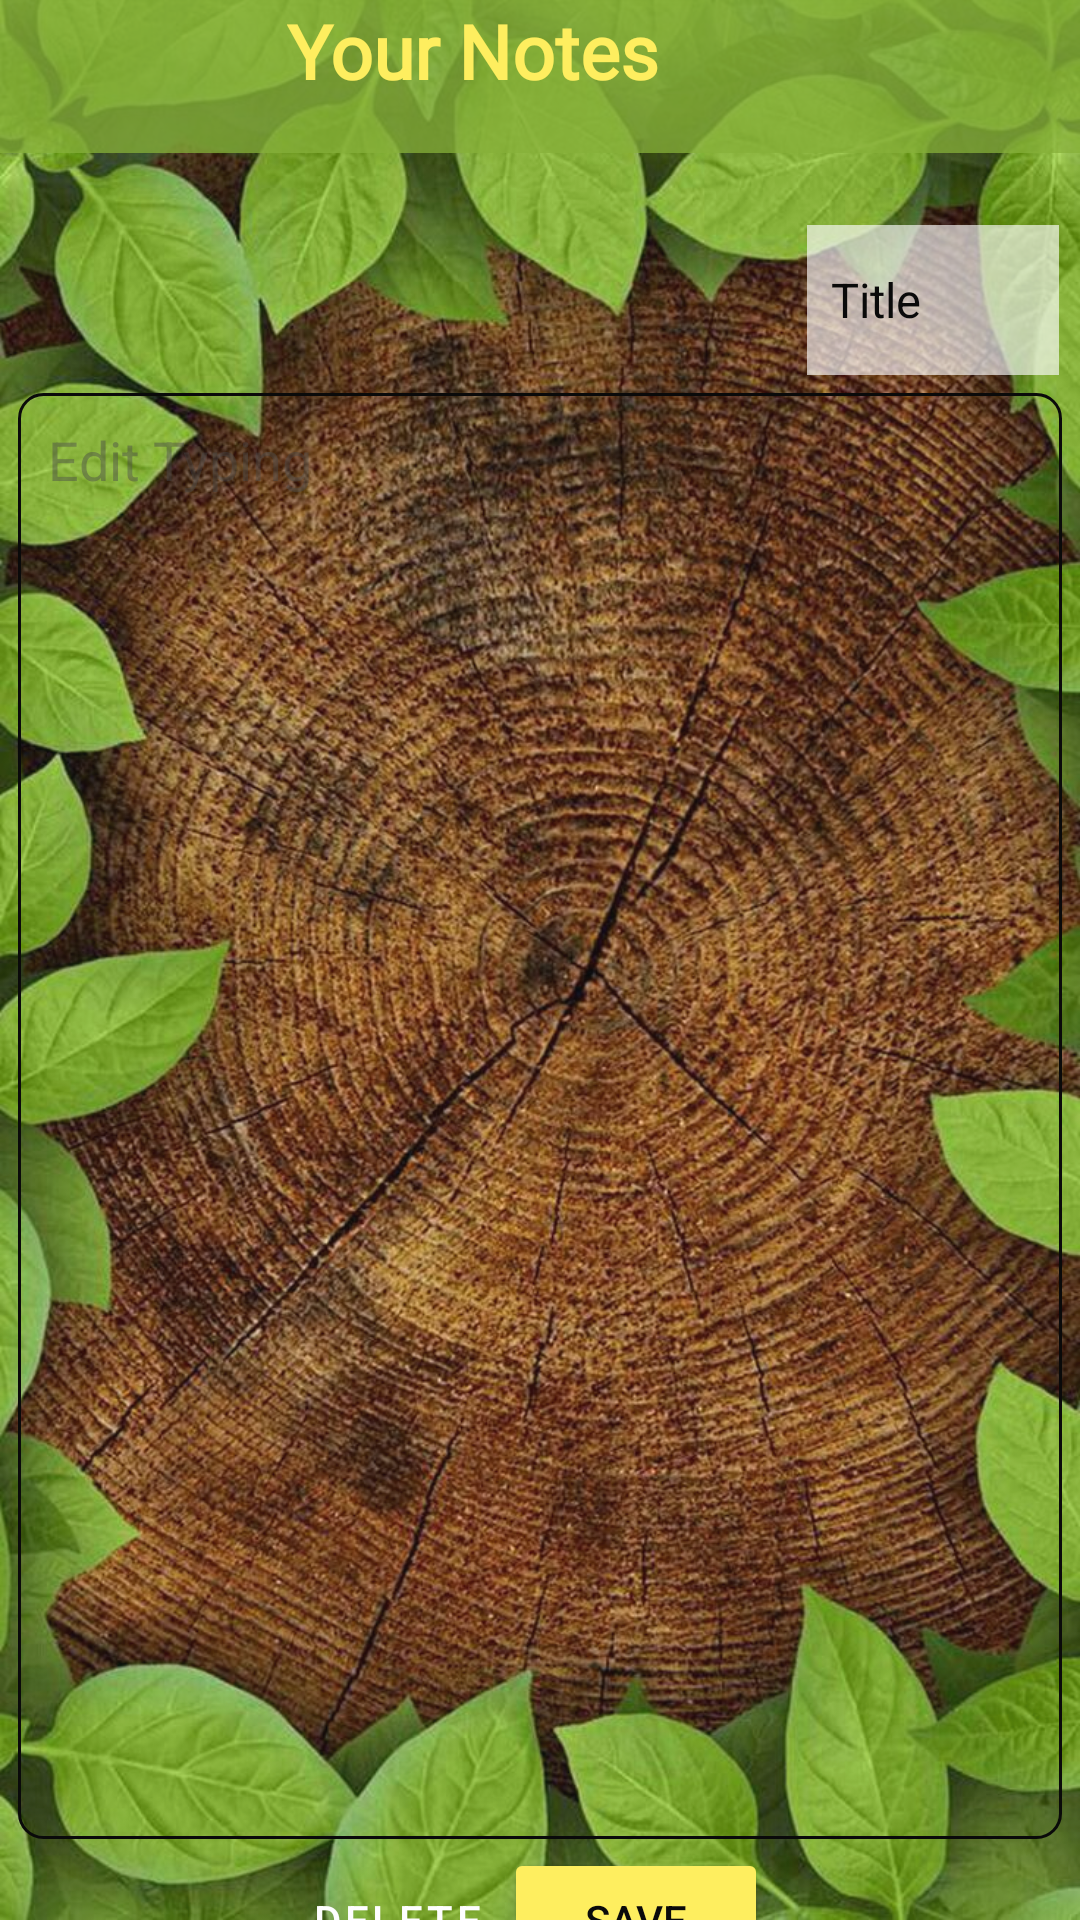

Layout XML and referenced resources for this Android screen:
<!-- AndroidManifest.xml: application theme Theme.AndroidAbschluss -->
<!-- res/layout/fragment_note_edit.xml -->
<?xml version="1.0" encoding="utf-8"?>
<androidx.constraintlayout.widget.ConstraintLayout xmlns:android="http://schemas.android.com/apk/res/android"
    xmlns:app="http://schemas.android.com/apk/res-auto"
    xmlns:tools="http://schemas.android.com/tools"
    android:id="@+id/edit_note_hintergrund"
    android:layout_width="match_parent"
    android:layout_height="match_parent"
    android:alpha="0.96"
    android:background="@drawable/bgbildauth">

    <Spinner
        android:id="@+id/edit_food_spinner"
        android:layout_width="0dp"
        android:layout_height="50dp"
        android:layout_marginTop="75dp"
        android:layout_marginEnd="7dp"
        android:background="#CDFFFFFF"
        android:backgroundTint="#CDFFFFFF"
        android:clickable="false"
        android:entries="@array/titel_array"
        android:spinnerMode="dropdown"
        app:layout_constraintEnd_toEndOf="parent"
        app:layout_constraintTop_toTopOf="parent" />

    <Button
        android:id="@+id/edit_save_button"
        android:layout_width="wrap_content"
        android:layout_height="wrap_content"
        android:layout_marginTop="3dp"
        android:layout_marginEnd="104dp"
        android:backgroundTint="@color/colorPrimary2"
        android:text="@string/save_button"
        android:textColor="@color/colorPrimary5"
        app:layout_constraintEnd_toEndOf="parent"
        app:layout_constraintTop_toBottomOf="@+id/edit_name_textfield" />

    <Button
        android:id="@+id/edit_delete_button"
        style="@style/Widget.MaterialComponents.Button.OutlinedButton"
        android:layout_width="wrap_content"
        android:layout_height="wrap_content"
        android:layout_marginStart="88dp"
        android:layout_marginTop="3dp"
        android:backgroundTint="@color/colorSecondary2"
        android:text="@string/delete_button"
        android:textColor="@color/colorPrimary3"
        android:visibility="visible"
        app:iconTint="@color/colorSecondary2"
        app:layout_constraintStart_toStartOf="parent"
        app:layout_constraintTop_toBottomOf="@+id/edit_name_textfield"
        app:strokeColor="@color/colorSecondary2" />

    <EditText
        android:id="@+id/edit_name_textfield"
        android:layout_width="match_parent"
        android:layout_height="482dp"
        android:layout_margin="6dp"
        android:layout_marginTop="8dp"
        android:layout_marginEnd="6dp"
        android:background="@drawable/edittext_background"
        android:ems="10"
        android:gravity="top"
        android:hint="@string/edit_typing_text"
        android:inputType="textMultiLine"
        android:lineSpacingMultiplier="1.0"
        android:textColor="@color/colorPrimary5"
        android:textColorHint="#72414141"
        app:layout_constraintEnd_toEndOf="parent"
        app:layout_constraintStart_toStartOf="parent"
        app:layout_constraintTop_toBottomOf="@+id/edit_food_spinner" />

    <com.google.android.material.appbar.MaterialToolbar
        android:id="@+id/materialToolbar"
        android:layout_width="match_parent"
        android:layout_height="51dp"
        android:background="@color/colorSecondaryVariant"
        android:minHeight="?attr/actionBarSize"
        android:theme="?attr/actionBarTheme"
        app:layout_constraintEnd_toEndOf="parent"
        app:layout_constraintStart_toStartOf="parent"
        app:layout_constraintTop_toTopOf="parent" />

    <TextView
        android:id="@+id/notes_title"
        android:layout_width="169dp"
        android:layout_height="57dp"
        android:fontFamily="@font/bungee_inline"
        android:text="@string/your_notes_überschrift"
        android:textColor="@color/colorPrimary2.2"
        android:textSize="25sp"
        android:textStyle="bold"
        app:layout_constraintEnd_toEndOf="parent"
        app:layout_constraintStart_toStartOf="@+id/materialToolbar"
        app:layout_constraintTop_toTopOf="parent" />


</androidx.constraintlayout.widget.ConstraintLayout>
<!-- resources referenced by this layout -->
<resources>
  <string-array name="titel_array">
          <item>Title</item>
          <item>Recipe</item>
          <item>Shopping</item>
          <item>Reminder</item>
          <item>Attention</item>
      </string-array>
  <color name="colorPrimary2">#FFEE58</color>
  <color name="colorPrimary2.2">#FFEE58</color>
  <color name="colorPrimary3">#FFFFFFFF</color>
  <color name="colorPrimary5">#FF000000</color>
  <color name="colorSecondary2">#FF0000</color>
  <color name="colorSecondaryVariant">#C182AE32</color>
  <!-- drawable bgbildauth: jpeg bitmap (drawable, 237409 bytes) -->
  <!-- drawable edittext_background (drawable) -->
  <?xml version="1.0" encoding="utf-8"?>
  <shape xmlns:android="http://schemas.android.com/apk/res/android"
      android:shape="rectangle">
      <solid android:color="@color/delish_white"/> 
      <corners android:radius="8dp"/> 
      <stroke android:width="1dp" android:color="@color/delish_grey_bright"/> 
      <padding
          android:left="10dp"
          android:top="10dp"
          android:right="10dp"
          android:bottom="10dp" /> 
  </shape>
  <string name="delete_button">delete</string>
  <string name="edit_typing_text">Edit Typing</string>
  <string name="save_button">save</string>
  <style name="Theme.AndroidAbschluss" parent="Base.Theme.AndroidAbschluss">
          
          
      </style>
  <style name="Base.Theme.AndroidAbschluss" parent="Theme.Material3.DayNight.NoActionBar">
          
          
          <item name="android:statusBarColor">@color/colorPrimary5</item> 
          <item name="colorPrimary">@color/colorPrimary2</item> 
          <item name="colorPrimaryVariant">@color/colorSecondary</item> 
          <item name="colorOnPrimary">@color/colorPrimary3</item> 
          <item name="colorSecondary">@color/colorPrimary2</item> 
          <item name="colorSecondaryVariant">@color/colorPrimary2</item> 
          <item name="colorOnSecondary">@color/colorPrimary5</item> 
          <item name="android:navigationBarColor">@color/colorPrimary5</item> 
          <item name="colorSurface">@color/colorPrimary3</item> 
          <item name="colorOnSurface">@color/colorPrimary3</item> 
          <item name="android:textColor">@color/colorPrimary5</item> 
          
          
          <item name="android:spinnerStyle">@style/CustomSpinnerStyle</item>
      </style>
  <color name="colorSecondary">#C16C9226</color>
  <style name="CustomSpinnerStyle" parent="Widget.AppCompat.Spinner.Underlined">
          
          
          <item name="android:popupBackground">?attr/colorSurface</item> 
          <item name="android:textColor">?attr/colorOnSurface</item> 
      </style>
</resources>
